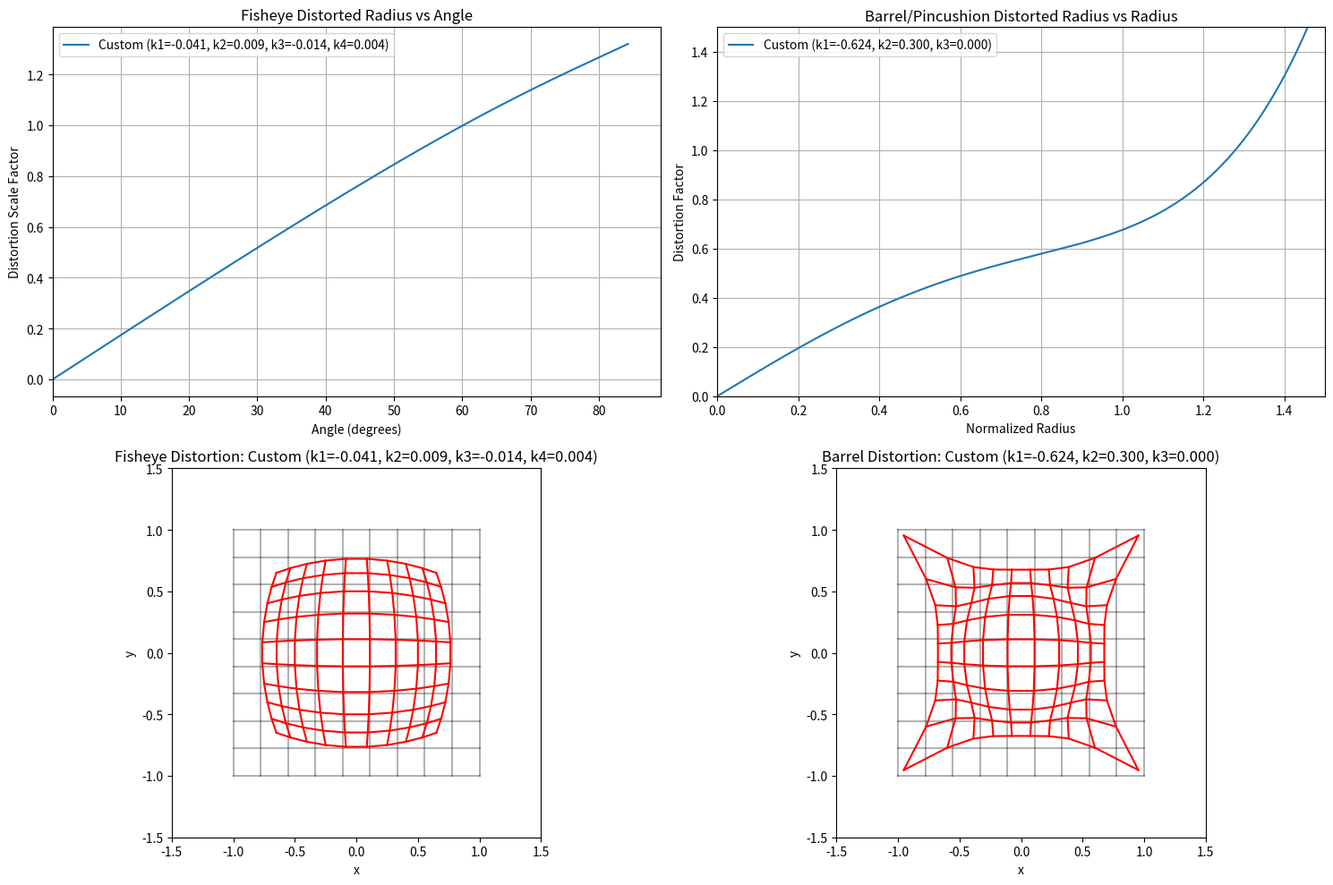
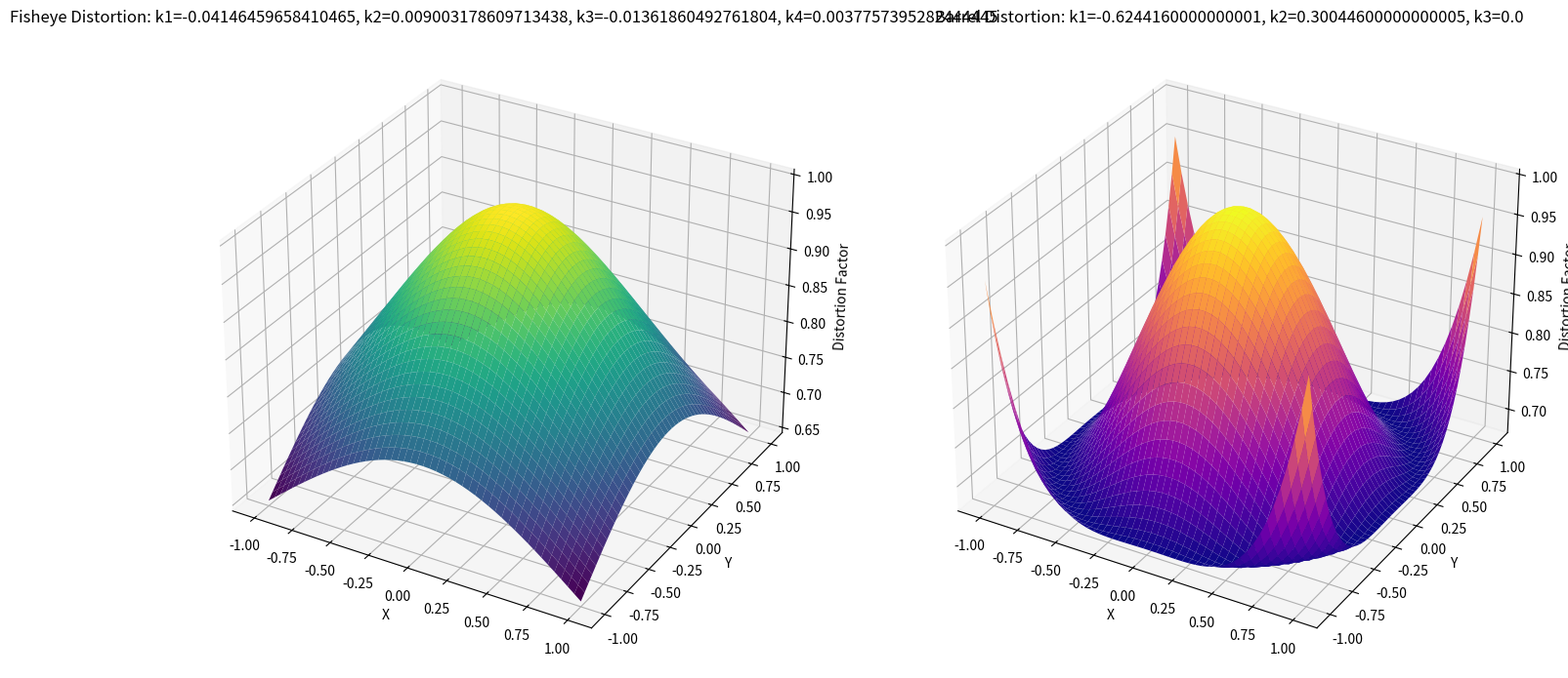

Write Python code to recreate these figures, in order.
import numpy as np
import matplotlib.pyplot as plt
from matplotlib.gridspec import GridSpec
from mpl_toolkits.mplot3d import Axes3D
import argparse

def fisheye_distortion(r, k1, k2, k3, k4, scaled_radius=False):
    """
    Compute the fisheye distortion factor for a given radius r.
    
    Args:
        r: Undistorted radius (can be numpy array)
        k1, k2, k3, k4: Distortion coefficients
        
    Returns:
        Distortion scaling factor
    """
    theta = np.arctan(r)
    theta2 = theta * theta
    theta4 = theta2 * theta2
    theta6 = theta4 * theta2
    theta8 = theta4 * theta4
    
    theta_d = theta * (1 + k1 * theta2 + k2 * theta4 + k3 * theta6 + k4 * theta8)
    scaling = np.divide(theta_d, r, out=np.ones_like(theta_d), where=r>0)
    
    return scaling * r if scaled_radius else scaling

def barrel_distortion(r, k1, k2, k3, scaled_radius=False):
    """
    Compute the barrel/pincushion distortion factor for a given radius r.
    
    Args:
        r: Undistorted radius (can be numpy array)
        k1, k2, k3: Distortion coefficients
        
    Returns:
        Distortion factor
    """
    r2 = r * r
    r4 = r2 * r2
    r6 = r4 * r2
    barrel_distortion = 1 + k1 * r2 + k2 * r4 + k3 * r6
    
    # barrel_distortion = 1 + 3 * k1 * r2 + 5 * k2 * r4 + 7 * k3 * r6, derivation
    return barrel_distortion * r if scaled_radius else barrel_distortion

def visualize_grid_distortion(ax, distortion_func, k1, k2, k3, k4=0.0, title="Distortion", plot_radius=True):
    """
    Create a visual grid to demonstrate distortion effect.
    """
    # Create a grid of points
    n = 10  # number of grid lines in each direction
    limit = 1.0  # limit of the grid
    
    x = np.linspace(-limit, limit, n)
    y = np.linspace(-limit, limit, n)
    
    # Create mesh grid
    X, Y = np.meshgrid(x, y)
    
    # Calculate radius for each point
    R = np.sqrt(X**2 + Y**2)
    
    # Get distortion factor
    if distortion_func == fisheye_distortion:
        distortion = distortion_func(R, k1, k2, k3, k4)
    else:  # barrel distortion
        distortion = distortion_func(R, k1, k2, k3)
    
    # Apply distortion
    X_distorted = X * distortion
    Y_distorted = Y * distortion
    
    # Plot original grid
    ax.plot(X, Y, 'k-', alpha=0.3)
    ax.plot(X.T, Y.T, 'k-', alpha=0.3)
    
    # Plot distorted grid
    ax.plot(X_distorted, Y_distorted, 'r-')
    ax.plot(X_distorted.T, Y_distorted.T, 'r-')
    
    # Set limits and title
    ax.set_xlim(-1.5, 1.5)
    ax.set_ylim(-1.5, 1.5)
    ax.set_title(title)
    ax.set_aspect('equal')
    ax.grid(False)
    ax.set_xlabel('x')
    ax.set_ylabel('y')

def visualize_distortions(fisheye_params, barrel_params, output_file=None, plot_radius=True):
    """
    Create visualizations comparing fisheye and barrel distortion.
    
    Args:
        fisheye_params: List of dictionaries with k1, k2, k3, k4, label keys
        barrel_params: List of dictionaries with k1, k2, k3, label keys
        output_file: Optional filename to save the plot
    """
    # Set up the figure
    plt.figure(figsize=(15, 10))
    gs = GridSpec(2, 2, height_ratios=[1, 1])
    
    # Create radii values from 0 to 3
    radii = np.linspace(0, 10, 1000)
    angles_degrees = np.arctan(radii) * 180 / np.pi  # Convert to degrees for plot
    
    # Plot fisheye distortion vs angle
    ax1 = plt.subplot(gs[0, 0])
    for params in fisheye_params:
        distortion = fisheye_distortion(
            radii, params['k1'], params['k2'], params['k3'], params['k4'], plot_radius
        )
        ax1.plot(angles_degrees, distortion, label=params['label'])
    
    ax1.set_title(f'Fisheye Distortion Scaling vs Angle')
    if plot_radius:
        ax1.set_title('Fisheye Distorted Radius vs Angle')
    ax1.set_xlabel('Angle (degrees)')
    ax1.set_ylabel('Distortion Scale Factor')
    ax1.grid(True)
    ax1.legend()
    ax1.set_xlim(0, 89)  # Most fisheye lenses have around 180 degree FOV (so 90 degrees from center)
    
    # Plot barrel distortion vs radius
    normalized_r = 1.5
    radii = np.linspace(0, normalized_r, 1000)
    ax2 = plt.subplot(gs[0, 1])
    for params in barrel_params:
        distortion = barrel_distortion(
            radii, params['k1'], params['k2'], params['k3'], plot_radius
        )
        ax2.plot(radii, distortion, label=params['label'])
    
    ax2.set_title('Barrel/Pincushion Distortion Factor vs Radius')
    if plot_radius:
        ax2.set_title('Barrel/Pincushion Distorted Radius vs Radius')
    ax2.set_xlabel('Normalized Radius')
    ax2.set_ylabel('Distortion Factor')
    ax2.grid(True)
    ax2.legend()
    ax2.set_xlim(0, normalized_r)  # Typically normalized coordinates are within this range
    ax2.set_ylim(0, normalized_r)
    
    # Use the first set of parameters for the grid visualization
    if fisheye_params:
        # Visual grid distortion for fisheye
        ax3 = plt.subplot(gs[1, 0])
        visualize_grid_distortion(ax3, fisheye_distortion, 
                                fisheye_params[0]['k1'], 
                                fisheye_params[0]['k2'], 
                                fisheye_params[0]['k3'], 
                                fisheye_params[0]['k4'], 
                                f"Fisheye Distortion: {fisheye_params[0]['label']}")
    
    if barrel_params:
        # Visual grid distortion for barrel
        ax4 = plt.subplot(gs[1, 1])
        visualize_grid_distortion(ax4, barrel_distortion, 
                                barrel_params[0]['k1'], 
                                barrel_params[0]['k2'], 
                                barrel_params[0]['k3'], 
                                0.0,  # k4 not used for barrel
                                f"Barrel Distortion: {barrel_params[0]['label']}")
    
    plt.tight_layout()
    
    if output_file:
        plt.savefig(output_file, dpi=300)
    
    plt.show()

def generate_distortion_visualization_3d(fisheye_k1, fisheye_k2, fisheye_k3, fisheye_k4, 
                                        barrel_k1, barrel_k2, barrel_k3, 
                                        output_file=None):
    """
    Generate 3D visualizations of the distortion effects
    
    Args:
        fisheye_k1, fisheye_k2, fisheye_k3, fisheye_k4: Fisheye distortion coefficients
        barrel_k1, barrel_k2, barrel_k3: Barrel distortion coefficients
        output_file: Optional filename to save the plot
    """
    # Create a new figure
    fig = plt.figure(figsize=(15, 7))
    
    # Create grid for 3D plots
    x = np.linspace(-1, 1, 50)
    y = np.linspace(-1, 1, 50)
    X, Y = np.meshgrid(x, y)
    R = np.sqrt(X**2 + Y**2)
    
    # Fisheye distortion
    Z_fisheye = fisheye_distortion(R, fisheye_k1, fisheye_k2, fisheye_k3, fisheye_k4)
    
    # Barrel distortion
    Z_barrel = barrel_distortion(R, barrel_k1, barrel_k2, barrel_k3)
    
    # Plot fisheye distortion surface
    ax1 = fig.add_subplot(121, projection='3d')
    surf1 = ax1.plot_surface(X, Y, Z_fisheye, cmap='viridis')
    ax1.set_title(f'Fisheye Distortion: k1={fisheye_k1}, k2={fisheye_k2}, k3={fisheye_k3}, k4={fisheye_k4}')
    ax1.set_xlabel('X')
    ax1.set_ylabel('Y')
    ax1.set_zlabel('Distortion Factor')
    
    # Plot barrel distortion surface
    ax2 = fig.add_subplot(122, projection='3d')
    surf2 = ax2.plot_surface(X, Y, Z_barrel, cmap='plasma')
    ax2.set_title(f'Barrel Distortion: k1={barrel_k1}, k2={barrel_k2}, k3={barrel_k3}')
    ax2.set_xlabel('X')
    ax2.set_ylabel('Y')
    ax2.set_zlabel('Distortion Factor')
    
    plt.tight_layout()
    
    if output_file:
        plt.savefig(output_file, dpi=300)
    
    plt.show()

def main():
    parser = argparse.ArgumentParser(description='Visualize camera distortion models')
    
    # Fisheye parameters
    parser.add_argument('--fisheye_k1', type=float, default=-4.1464596584104653e-02, help='Fisheye k1 coefficient')
    parser.add_argument('--fisheye_k2', type=float, default=9.0031786097134383e-03, help='Fisheye k2 coefficient')
    parser.add_argument('--fisheye_k3', type=float, default=-1.3618604927618041e-02, help='Fisheye k3 coefficient')
    parser.add_argument('--fisheye_k4', type=float, default=3.7757395282444445e-03, help='Fisheye k4 coefficient')
    
    # Barrel parameters
    parser.add_argument('--barrel_k1', type=float, default=-6.2441600000000008e-01, help='Barrel k1 coefficient')
    parser.add_argument('--barrel_k2', type=float, default=3.0044600000000005e-01, help='Barrel k2 coefficient')
    parser.add_argument('--barrel_k3', type=float, default=0.0, help='Barrel k3 coefficient')
    
    # Output files
    parser.add_argument('--output_2d', type=str, default=None, help='Output file for 2D plots')
    parser.add_argument('--output_3d', type=str, default=None, help='Output file for 3D plots')
    
    # Compare multiple parameter sets
    parser.add_argument('--compare', type=bool, default=False, help='Compare with standard parameter sets')
    
    parser.add_argument('--plot_radius', type=bool, default=True, help='Plot distortion')
    
    args = parser.parse_args()
    
    # Create parameter dictionaries for the custom values
    custom_fisheye = {
        'k1': args.fisheye_k1,
        'k2': args.fisheye_k2,
        'k3': args.fisheye_k3,
        'k4': args.fisheye_k4,
        'label': f'Custom (k1={args.fisheye_k1:.3f}, k2={args.fisheye_k2:.3f}, k3={args.fisheye_k3:.3f}, k4={args.fisheye_k4:.3f})'
    }
    
    custom_barrel = {
        'k1': args.barrel_k1,
        'k2': args.barrel_k2,
        'k3': args.barrel_k3,
        'label': f'Custom (k1={args.barrel_k1:.3f}, k2={args.barrel_k2:.3f}, k3={args.barrel_k3:.3f})'
    }
    
    if args.compare:
        # Add standard parameter sets for comparison
        fisheye_params = [
            custom_fisheye,
            # {'k1': 0.1, 'k2': 0.0, 'k3': 0.0, 'k4': 0.0, 'label': 'k1=0.1'},
            # {'k1': 0.0, 'k2': 0.05, 'k3': 0.0, 'k4': 0.0, 'label': 'k2=0.05'},
            # {'k1': 0.0, 'k2': 0.0, 'k3': 0.01, 'k4': 0.0, 'label': 'k3=0.01'},
            # {'k1': 0.0, 'k2': 0.0, 'k3': 0.0, 'k4': 0.005, 'label': 'k4=0.005'}
        ]
        
        barrel_params = [
            custom_barrel,
            {'k1': -3.7552558150588855e-01, 'k2': -1.0846276902696257e+00, 'k3': 0.0, 'label': 'front right'},
            # {'k1': -0.1, 'k2': 0.0, 'k3': 0.0, 'label': 'k1=-0.1 (pincushion)'},
            # {'k1': 0.0, 'k2': 0.05, 'k3': 0.0, 'label': 'k2=0.05'},
            # {'k1': 0.0, 'k2': 0.0, 'k3': 0.01, 'label': 'k3=0.01'}
        ]
    else:
        # Just use the custom parameters
        fisheye_params = [custom_fisheye]
        barrel_params = [custom_barrel]
    
    # Generate the visualizations
    visualize_distortions(fisheye_params, barrel_params, args.output_2d)
    
    generate_distortion_visualization_3d(
        args.fisheye_k1, args.fisheye_k2, args.fisheye_k3, args.fisheye_k4,
        args.barrel_k1, args.barrel_k2, args.barrel_k3,
        args.output_3d
    )

if __name__ == "__main__":
    main()
